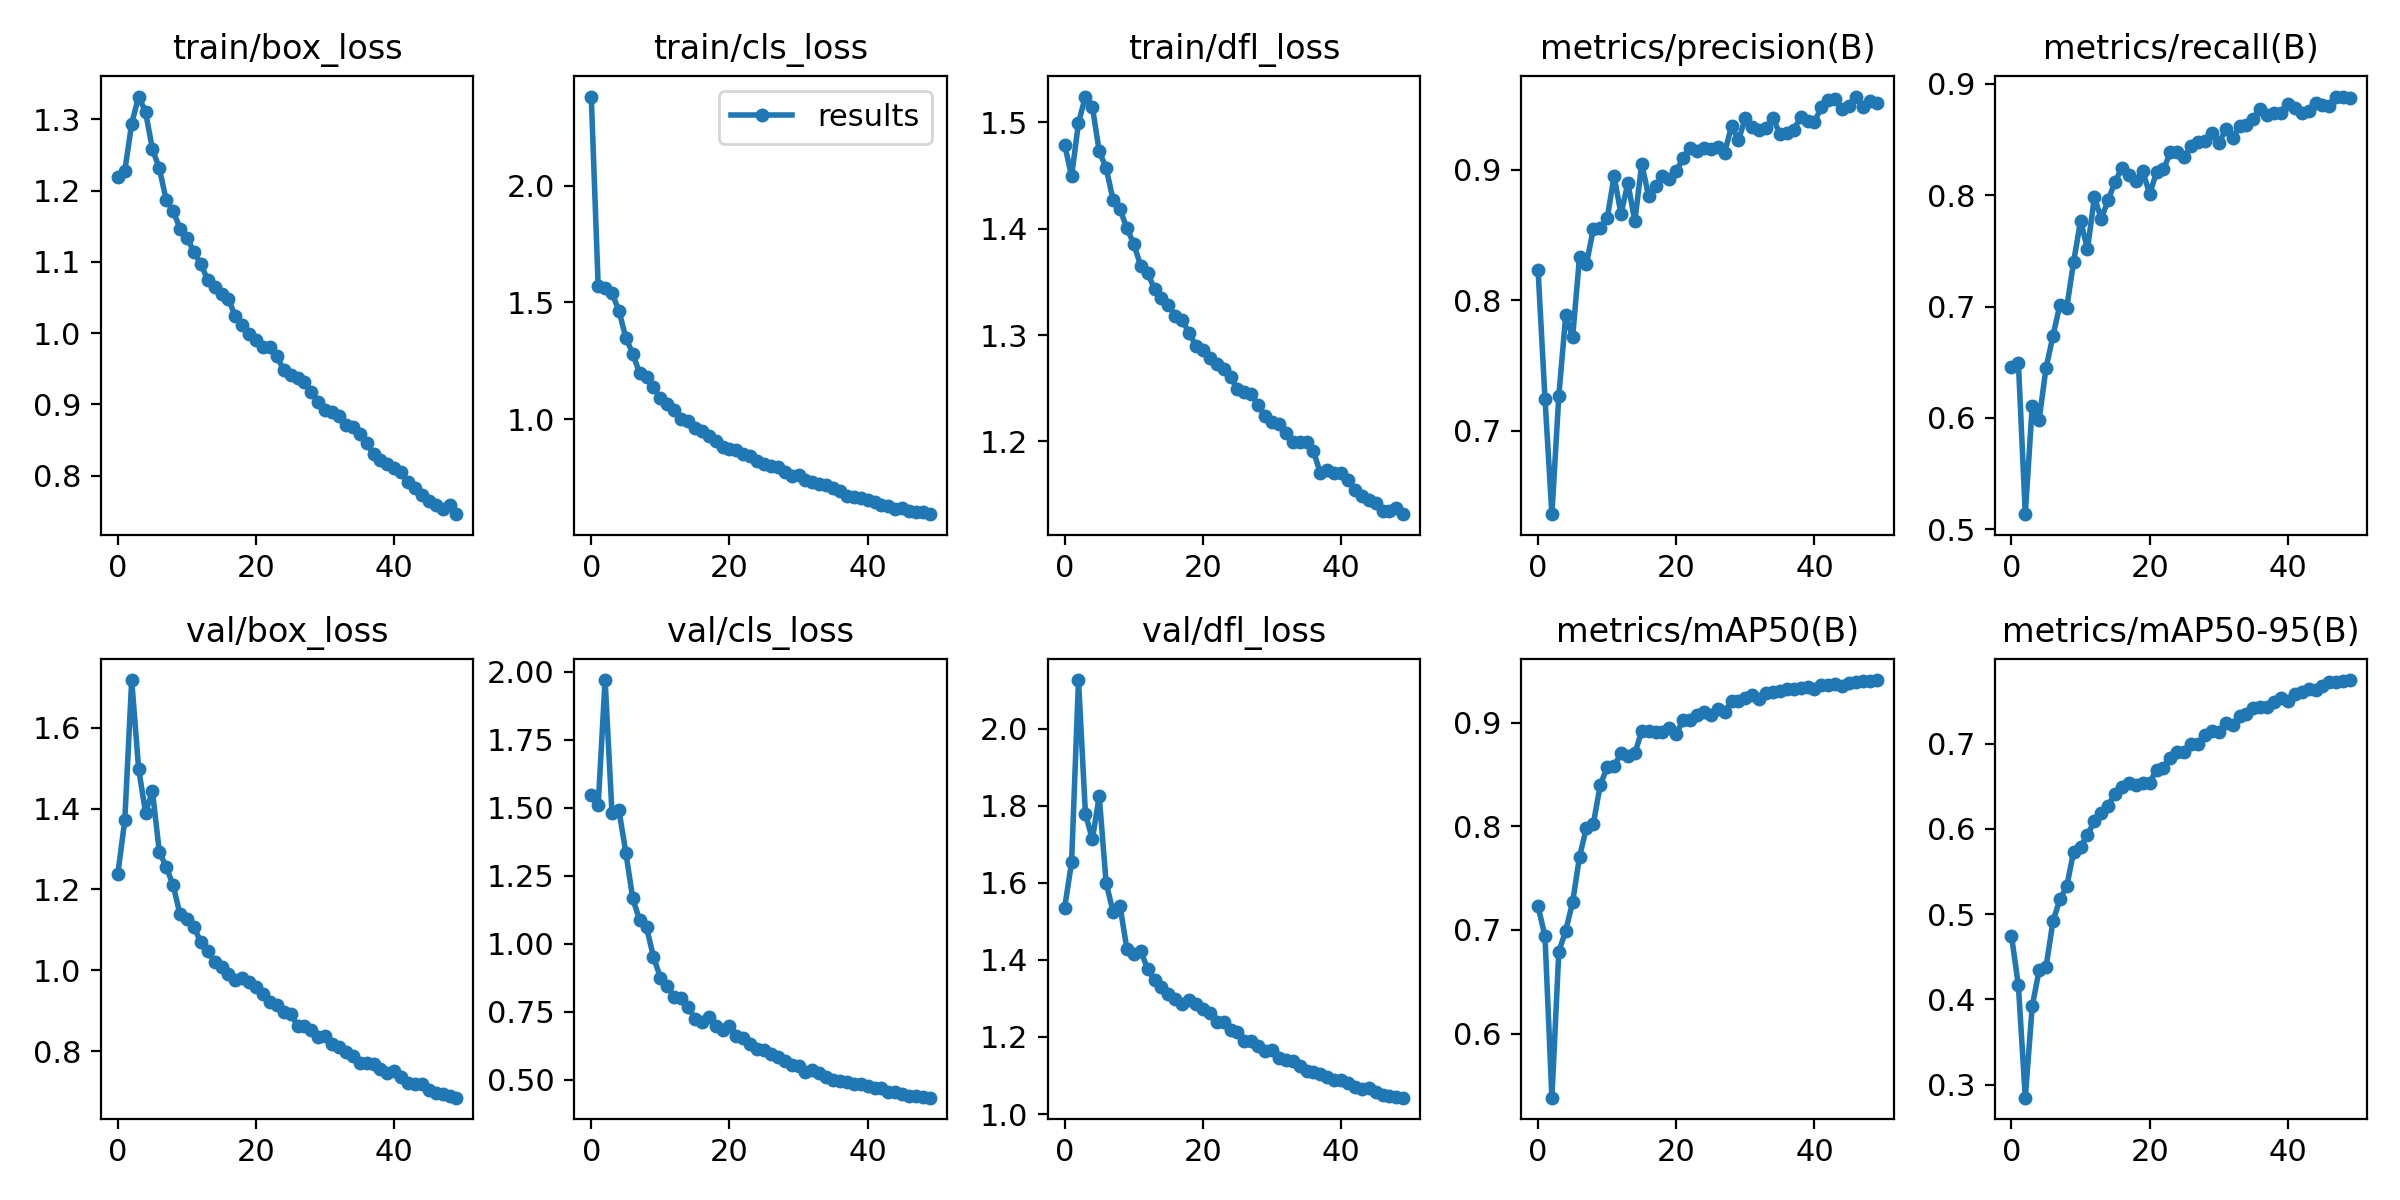

Data behind this chart, as committed beside it:
epoch, train/box_loss, train/cls_loss, train/dfl_loss, metrics/precision(B), metrics/recall(B), metrics/mAP50(B), metrics/mAP50-95(B), val/box_loss, val/cls_loss, val/dfl_loss, lr/pg0, lr/pg1, lr/pg2
0, 1.22, 2.381, 1.479, 0.8231, 0.6455, 0.7228, 0.4749, 1.239, 1.547, 1.536, 0.07007, 0.003326, 0.003326
1, 1.228, 1.568, 1.449, 0.7246, 0.6496, 0.6939, 0.4164, 1.371, 1.51, 1.653, 0.03994, 0.006527, 0.006527
2, 1.294, 1.562, 1.499, 0.636, 0.5134, 0.5383, 0.2848, 1.718, 1.97, 2.126, 0.009673, 0.009597, 0.009597
3, 1.332, 1.539, 1.524, 0.7265, 0.6105, 0.6789, 0.3919, 1.499, 1.479, 1.78, 0.009406, 0.009406, 0.009406
4, 1.311, 1.465, 1.515, 0.7883, 0.5983, 0.6994, 0.4344, 1.39, 1.491, 1.713, 0.009406, 0.009406, 0.009406
5, 1.258, 1.348, 1.473, 0.7715, 0.6447, 0.7268, 0.4378, 1.443, 1.335, 1.824, 0.009208, 0.009208, 0.009208
6, 1.231, 1.281, 1.457, 0.8333, 0.6735, 0.7708, 0.4915, 1.293, 1.167, 1.599, 0.00901, 0.00901, 0.00901
7, 1.187, 1.196, 1.427, 0.8275, 0.7013, 0.7988, 0.5173, 1.256, 1.086, 1.525, 0.008812, 0.008812, 0.008812
8, 1.172, 1.179, 1.418, 0.8548, 0.6991, 0.8026, 0.5328, 1.21, 1.06, 1.54, 0.008614, 0.008614, 0.008614
9, 1.147, 1.137, 1.4, 0.8553, 0.7404, 0.8399, 0.5735, 1.138, 0.9513, 1.429, 0.008416, 0.008416, 0.008416
10, 1.134, 1.089, 1.386, 0.8627, 0.777, 0.8568, 0.5793, 1.127, 0.8754, 1.416, 0.008218, 0.008218, 0.008218
11, 1.114, 1.064, 1.365, 0.895, 0.7517, 0.8578, 0.5927, 1.107, 0.8433, 1.423, 0.00802, 0.00802, 0.00802
12, 1.097, 1.04, 1.359, 0.866, 0.7983, 0.8705, 0.6095, 1.07, 0.8054, 1.377, 0.007822, 0.007822, 0.007822
13, 1.075, 1, 1.343, 0.8898, 0.7787, 0.8676, 0.6183, 1.047, 0.7984, 1.347, 0.007624, 0.007624, 0.007624
14, 1.064, 0.994, 1.335, 0.8605, 0.796, 0.8703, 0.6275, 1.021, 0.7685, 1.329, 0.007426, 0.007426, 0.007426
15, 1.055, 0.9626, 1.329, 0.9044, 0.8121, 0.8917, 0.6413, 1.008, 0.7241, 1.311, 0.007228, 0.007228, 0.007228
16, 1.048, 0.9496, 1.318, 0.8798, 0.8249, 0.8916, 0.6491, 0.9895, 0.7124, 1.299, 0.00703, 0.00703, 0.00703
17, 1.024, 0.9276, 1.314, 0.8875, 0.8183, 0.8905, 0.6538, 0.975, 0.7298, 1.287, 0.006832, 0.006832, 0.006832
18, 1.012, 0.9074, 1.302, 0.895, 0.8129, 0.8905, 0.652, 0.9817, 0.6982, 1.295, 0.006634, 0.006634, 0.006634
19, 0.9985, 0.88, 1.29, 0.8931, 0.8216, 0.8944, 0.6535, 0.9707, 0.6837, 1.286, 0.006436, 0.006436, 0.006436
20, 0.9904, 0.8728, 1.286, 0.8986, 0.8012, 0.8893, 0.6545, 0.9592, 0.6956, 1.273, 0.006238, 0.006238, 0.006238
21, 0.981, 0.8663, 1.279, 0.909, 0.8209, 0.9026, 0.6697, 0.9408, 0.6613, 1.263, 0.00604, 0.00604, 0.00604
22, 0.9801, 0.8519, 1.272, 0.9168, 0.8233, 0.9025, 0.672, 0.9203, 0.6521, 1.24, 0.005842, 0.005842, 0.005842
23, 0.9677, 0.8434, 1.268, 0.914, 0.8385, 0.9073, 0.6838, 0.9148, 0.6305, 1.239, 0.005644, 0.005644, 0.005644
24, 0.9483, 0.8205, 1.26, 0.9168, 0.8385, 0.9104, 0.6904, 0.8968, 0.6114, 1.218, 0.005446, 0.005446, 0.005446
25, 0.9415, 0.8064, 1.25, 0.9157, 0.8345, 0.9075, 0.6907, 0.892, 0.6077, 1.212, 0.005248, 0.005248, 0.005248
26, 0.9374, 0.8, 1.247, 0.9176, 0.8441, 0.9133, 0.7001, 0.8628, 0.5959, 1.191, 0.00505, 0.00505, 0.00505
27, 0.931, 0.7955, 1.245, 0.913, 0.8474, 0.9101, 0.6993, 0.8627, 0.5825, 1.189, 0.004852, 0.004852, 0.004852
28, 0.9173, 0.7756, 1.234, 0.9334, 0.8488, 0.9207, 0.7102, 0.8515, 0.5677, 1.176, 0.004654, 0.004654, 0.004654
29, 0.9027, 0.7552, 1.224, 0.9225, 0.8561, 0.9213, 0.7147, 0.8342, 0.5533, 1.163, 0.004456, 0.004456, 0.004456
30, 0.8915, 0.7627, 1.219, 0.9396, 0.8465, 0.9236, 0.7136, 0.8372, 0.5516, 1.167, 0.004258, 0.004258, 0.004258
31, 0.8891, 0.7388, 1.216, 0.9329, 0.8591, 0.9264, 0.7242, 0.8174, 0.5284, 1.145, 0.00406, 0.00406, 0.00406
32, 0.8839, 0.7289, 1.208, 0.9303, 0.8512, 0.9226, 0.7215, 0.8101, 0.5366, 1.141, 0.003862, 0.003862, 0.003862
33, 0.8715, 0.7235, 1.2, 0.9321, 0.862, 0.9285, 0.733, 0.7979, 0.5239, 1.137, 0.003664, 0.003664, 0.003664
34, 0.8676, 0.719, 1.2, 0.9396, 0.8629, 0.93, 0.7354, 0.789, 0.5091, 1.125, 0.003466, 0.003466, 0.003466
35, 0.858, 0.7046, 1.199, 0.927, 0.8688, 0.9306, 0.7424, 0.7713, 0.5002, 1.111, 0.003268, 0.003268, 0.003268
36, 0.8452, 0.6925, 1.191, 0.928, 0.8777, 0.9328, 0.7433, 0.7713, 0.4953, 1.11, 0.00307, 0.00307, 0.00307
37, 0.8306, 0.6715, 1.17, 0.9307, 0.8724, 0.9322, 0.7426, 0.7691, 0.4898, 1.103, 0.002872, 0.002872, 0.002872
38, 0.8216, 0.6685, 1.173, 0.94, 0.8736, 0.9332, 0.7486, 0.7547, 0.4837, 1.095, 0.002674, 0.002674, 0.002674
39, 0.8159, 0.662, 1.171, 0.937, 0.8737, 0.9345, 0.7539, 0.7453, 0.485, 1.09, 0.002476, 0.002476, 0.002476
40, 0.8109, 0.6542, 1.17, 0.9365, 0.8817, 0.9328, 0.7504, 0.7498, 0.4779, 1.089, 0.002278, 0.002278, 0.002278
41, 0.8049, 0.6456, 1.164, 0.948, 0.8786, 0.9359, 0.7585, 0.7357, 0.4692, 1.081, 0.00208, 0.00208, 0.00208
42, 0.7912, 0.6321, 1.155, 0.9533, 0.874, 0.936, 0.7603, 0.722, 0.4675, 1.071, 0.001882, 0.001882, 0.001882
43, 0.7823, 0.6298, 1.149, 0.9543, 0.8761, 0.9377, 0.7641, 0.7188, 0.456, 1.065, 0.001684, 0.001684, 0.001684
44, 0.7724, 0.6153, 1.145, 0.9462, 0.8829, 0.9357, 0.7636, 0.7177, 0.455, 1.068, 0.001486, 0.001486, 0.001486
45, 0.7638, 0.6174, 1.142, 0.9489, 0.8813, 0.9386, 0.7678, 0.7032, 0.4463, 1.057, 0.001288, 0.001288, 0.001288
46, 0.7593, 0.6058, 1.135, 0.956, 0.8803, 0.9394, 0.7724, 0.6972, 0.4414, 1.05, 0.00109, 0.00109, 0.00109
47, 0.7529, 0.6029, 1.135, 0.9479, 0.8881, 0.9397, 0.7725, 0.6936, 0.441, 1.048, 0.000892, 0.000892, 0.000892
48, 0.7582, 0.6024, 1.137, 0.9528, 0.8887, 0.94, 0.7741, 0.6884, 0.4348, 1.045, 0.000694, 0.000694, 0.000694
49, 0.7458, 0.5929, 1.132, 0.951, 0.8874, 0.9411, 0.7747, 0.6847, 0.4335, 1.043, 0.000496, 0.000496, 0.000496
